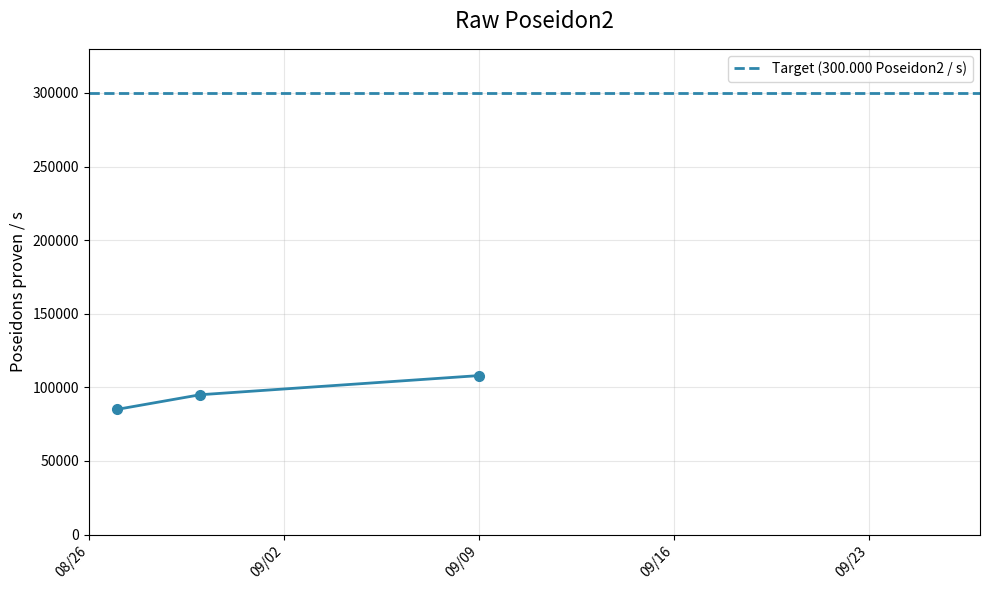

Write Python code to recreate this figure. (Note: this script raises an exception after producing the figure.)
import matplotlib.pyplot as plt
import matplotlib.dates as mdates
from datetime import datetime, timedelta

# uv run python main.py


def create_duration_graph(data, target, target_label, title, y_legend, file):
    dates = []
    values = []

    for day, duration in data:
        dates.append(datetime.strptime(day, '%Y-%m-%d'))
        values.append(duration)

    color = '#2E86AB'

    _, ax = plt.subplots(figsize=(10, 6))
    ax.plot(dates, values, marker='o', linewidth=2,
            markersize=7, color=color)

    min_date = min(dates)
    max_date = max(dates)
    date_range = max_date - min_date
    if date_range < timedelta(days=30):
        max_date = min_date + timedelta(days=30)
    ax.set_xlim(min_date - timedelta(days=1), max_date + timedelta(days=1))

    ax.xaxis.set_major_locator(mdates.WeekdayLocator(interval=1))
    ax.xaxis.set_major_formatter(mdates.DateFormatter('%m/%d'))

    plt.setp(ax.xaxis.get_majorticklabels(), rotation=45, ha='right')

    ax.axhline(y=target, color=color, linestyle='--',
               linewidth=2, label=target_label)

    ax.set_ylabel(y_legend, fontsize=12)
    ax.set_title(title, fontsize=16, pad=15)
    ax.grid(True, alpha=0.3)
    ax.legend()

    ax.set_ylim(0, max(max(values), target) * 1.1)

    plt.tight_layout()
    plt.savefig(f'graphs/{file}.svg', format='svg', bbox_inches='tight')


if __name__ == "__main__":

    create_duration_graph(data=[
        ('2025-08-27', 85000),
        ('2025-08-30', 95000),
        ('2025-09-09', 108000),
    ], target=300_000, target_label="Target (300.000 Poseidon2 / s)", title="Raw Poseidon2", y_legend="Poseidons proven / s", file="raw_poseidons")

    create_duration_graph(data=[
        ('2025-08-27', 2.7),
        ('2025-09-07', 1.4),
        ('2025-09-09', 1.32)
    ], target=0.25, target_label="Target (0.25 s)", title="Recursive WHIR opening", y_legend="Proving time (s)", file="recursive_whir_opening")

    create_duration_graph(data=[
        ('2025-08-27', 14.2),
        ('2025-09-02', 13.5),
        ('2025-09-03', 9.4),
        ('2025-09-09', 8.02)
    ], target=0.5, target_label="Target (0.5 s)", title="500 XMSS aggregated: proving time", y_legend="Proving time (s)", file="xmss_aggregated_time")

    create_duration_graph(data=[
        ('2025-08-27', 14.2 / 0.92),
        ('2025-09-02', 13.5 / 0.82),
        ('2025-09-03', 9.4 / 0.82),
        ('2025-09-09', 8.02 / 0.72),
    ], target=2.0, target_label="Target (2x)", title="500 XMSS aggregated: zkVM overhead vs raw Poseidons", y_legend="", file="xmss_aggregated_overhead")
